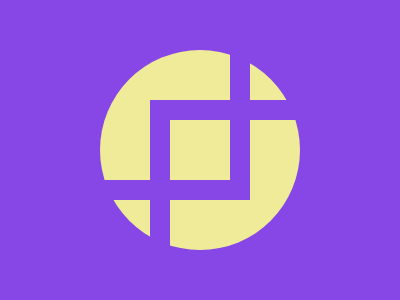

Recreate this image using only HTML and CSS.

<div class="figure">
  <div class="square"></div>
  <div class="square absolute"></div>
</div>
<style>
  body {
    background: #8647E6;
  }
  .figure {
    width: 200px;
    height: 200px;
    position: fixed;
    top: 50%;
    left: 50%;
    transform: translate(-50%, -50%);
    background: #EFEB99;
    border-radius: 50%;
  }

  .square {
    width: 130px;
    height: 130px;
    outline: 20px solid #8647E6;
  }

  .absolute {
    position: absolute;
    top: 70px;
    left: 70px;
  }
</style>